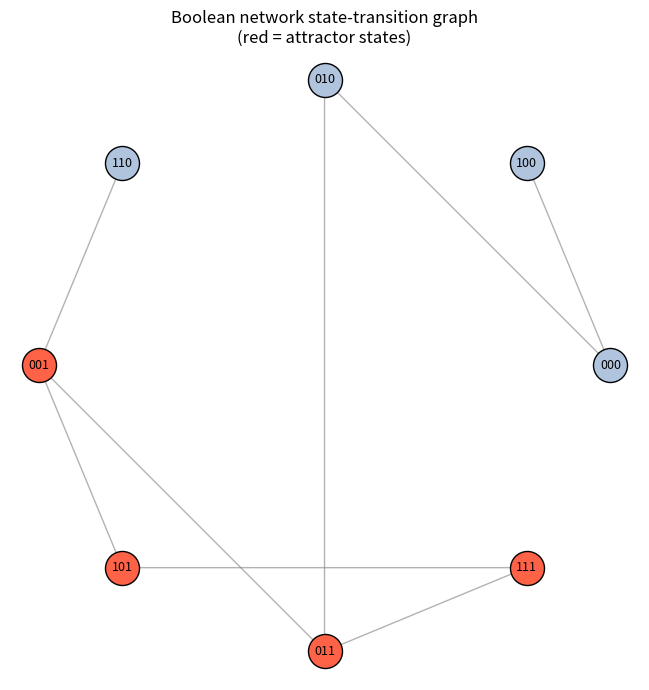

This chart was generated by the following Python code: (Note: this script raises an exception after producing the figure.)
import matplotlib
matplotlib.use("Agg")
import matplotlib.pyplot as plt

# -------------------------------------------------------------------
# Boolean network attractor enumeration (synchronous updating).
#
# State: an n-bit tuple x = (x_0, ..., x_{n-1}), each x_i in {0,1}.
# Dynamics: x(t+1) = update(x(t)), applied to ALL genes at once.
# Because the state space is finite (2^n states), iterating from any
# start MUST eventually repeat a state; the repeated states form the
# attractor (a fixed point if length 1, a cycle if length > 1).
# -------------------------------------------------------------------

def boolean_attractors(update, n):
    """Enumerate all attractors of an n-gene Boolean network exhaustively.

    'update' maps an n-tuple of 0/1 to the next n-tuple (synchronous).
    We run every one of the 2^n start states forward to its first repeat.
    Returns a list of attractors, each a list of states (a canonical cycle).
    """
    attractors = []            # collected distinct attractors
    seen_attractor_states = set()  # states already known to lie on some attractor

    for start in range(2 ** n):
        # decode integer 'start' into an n-bit state tuple (bit i -> gene i)
        state = tuple((start >> i) & 1 for i in range(n))

        # follow the trajectory, recording the order states are first visited
        path = []              # ordered list of states on this trajectory
        index_of = {}          # state -> position in path (for detecting repeat)
        while state not in index_of:
            index_of[state] = len(path)
            path.append(state)
            state = update(state)   # synchronous one-step update

        # 'state' is the first repeated state; the attractor is the tail
        # of the path from that state's first occurrence to the end (the loop)
        cycle = path[index_of[state]:]

        # canonicalize the cycle (rotate so its smallest state is first) so
        # the same attractor found from different starts is recognized as one
        m = cycle.index(min(cycle))
        canonical = tuple(cycle[m:] + cycle[:m])

        if canonical[0] not in seen_attractor_states or \
           all(s not in seen_attractor_states for s in canonical):
            # only add if we have not already recorded this attractor
            if not any(set(canonical) == set(a) for a in attractors):
                attractors.append(list(canonical))
                seen_attractor_states.update(canonical)

    return attractors


# -------------------------------------------------------------------
# The update rule applied in 10C.5 and 10C.6: a 3-gene circuit.
#   gene 0 (A): A' = B AND C
#   gene 1 (B): B' = NOT A
#   gene 2 (C): C' = B OR C
# -------------------------------------------------------------------
def update(x):
    A, B, C = x
    A_next = 1 if (B and C) else 0
    B_next = 1 if (not A) else 0
    C_next = 1 if (B or C) else 0
    return (A_next, B_next, C_next)


n = 3

# ---- Main result: enumerate the attractors ----
attractors = boolean_attractors(update, n)

print("Number of genes n:", n)
print("Total start states scanned (2^n):", 2 ** n)
print("Number of attractors found:", len(attractors))

fixed_points = []
cyclic = []
for k, att in enumerate(attractors):
    kind = "fixed-point" if len(att) == 1 else ("cycle (period %d)" % len(att))
    print("Attractor %d: %s : %s" % (k, kind, att))
    if len(att) == 1:
        fixed_points.append(att[0])
    else:
        cyclic.append(att)

print("Number of fixed-point attractors:", len(fixed_points))
print("Number of cyclic attractors:", len(cyclic))

# -------------------------------------------------------------------
# Separate check: confirm the routine returns EVERY attractor by
# verifying that every one of the 2^n states flows into exactly one
# of the enumerated attractors (i.e. the attractors partition the
# reachable long-run behavior of the whole state space).
# -------------------------------------------------------------------
attractor_state_set = set()
for att in attractors:
    attractor_state_set.update(att)

all_states_covered = True
for start in range(2 ** n):
    state = tuple((start >> i) & 1 for i in range(n))
    # iterate enough steps to certainly reach an attractor (<= 2^n steps)
    for _ in range(2 ** n):
        state = update(state)
    landed_in_attractor = state in attractor_state_set
    if not landed_in_attractor:
        all_states_covered = False

print("Every start state lands in an enumerated attractor:", all_states_covered)
print("Total states lying on some attractor:", len(attractor_state_set))

# One-sentence explanation of why this check confirms the result:
# Because the state space is finite every trajectory must end on a cycle,
# so if every one of the 2^n starts flows into one of the collected sets,
# those sets are exactly all the fixed-point and cyclic attractors.
print("Check rationale: since every finite-state trajectory must terminate "
      "on a cycle, all 2^n starts landing in the collected sets proves those "
      "sets are the complete list of fixed-point and cyclic attractors.")

# -------------------------------------------------------------------
# Visualization: the state-transition graph, attractor states shaded.
# -------------------------------------------------------------------
import math

fig, ax = plt.subplots(figsize=(7, 7))
positions = {}
for s in range(2 ** n):
    ang = 2 * math.pi * s / (2 ** n)
    positions[s] = (math.cos(ang), math.sin(ang))

def to_int(state):
    return sum(b << i for i, b in enumerate(state))

# draw transition edges
for s in range(2 ** n):
    state = tuple((s >> i) & 1 for i in range(n))
    t = to_int(update(state))
    x0, y0 = positions[s]
    x1, y1 = positions[t]
    ax.annotate("", xy=(x1, y1), xytext=(x0, y0),
                arrowprops=dict(arrowstyle="->", color="gray", alpha=0.6))

# draw nodes
for s in range(2 ** n):
    state = tuple((s >> i) & 1 for i in range(n))
    x0, y0 = positions[s]
    on_attr = state in attractor_state_set
    ax.scatter([x0], [y0], s=600,
               color=("tomato" if on_attr else "lightsteelblue"),
               edgecolor="black", zorder=3)
    ax.text(x0, y0, "".join(map(str, state)), ha="center", va="center",
            fontsize=9, zorder=4)

ax.set_title("Boolean network state-transition graph\n(red = attractor states)")
ax.set_aspect("equal")
ax.axis("off")
plt.tight_layout()
plt.savefig("/Users/lvmy/neu/teaching/numericalR/numericalR/recipe-eval/gen/10C.4.1_s2.png")
print("Figure saved to 10C.4.1_s2.png")
